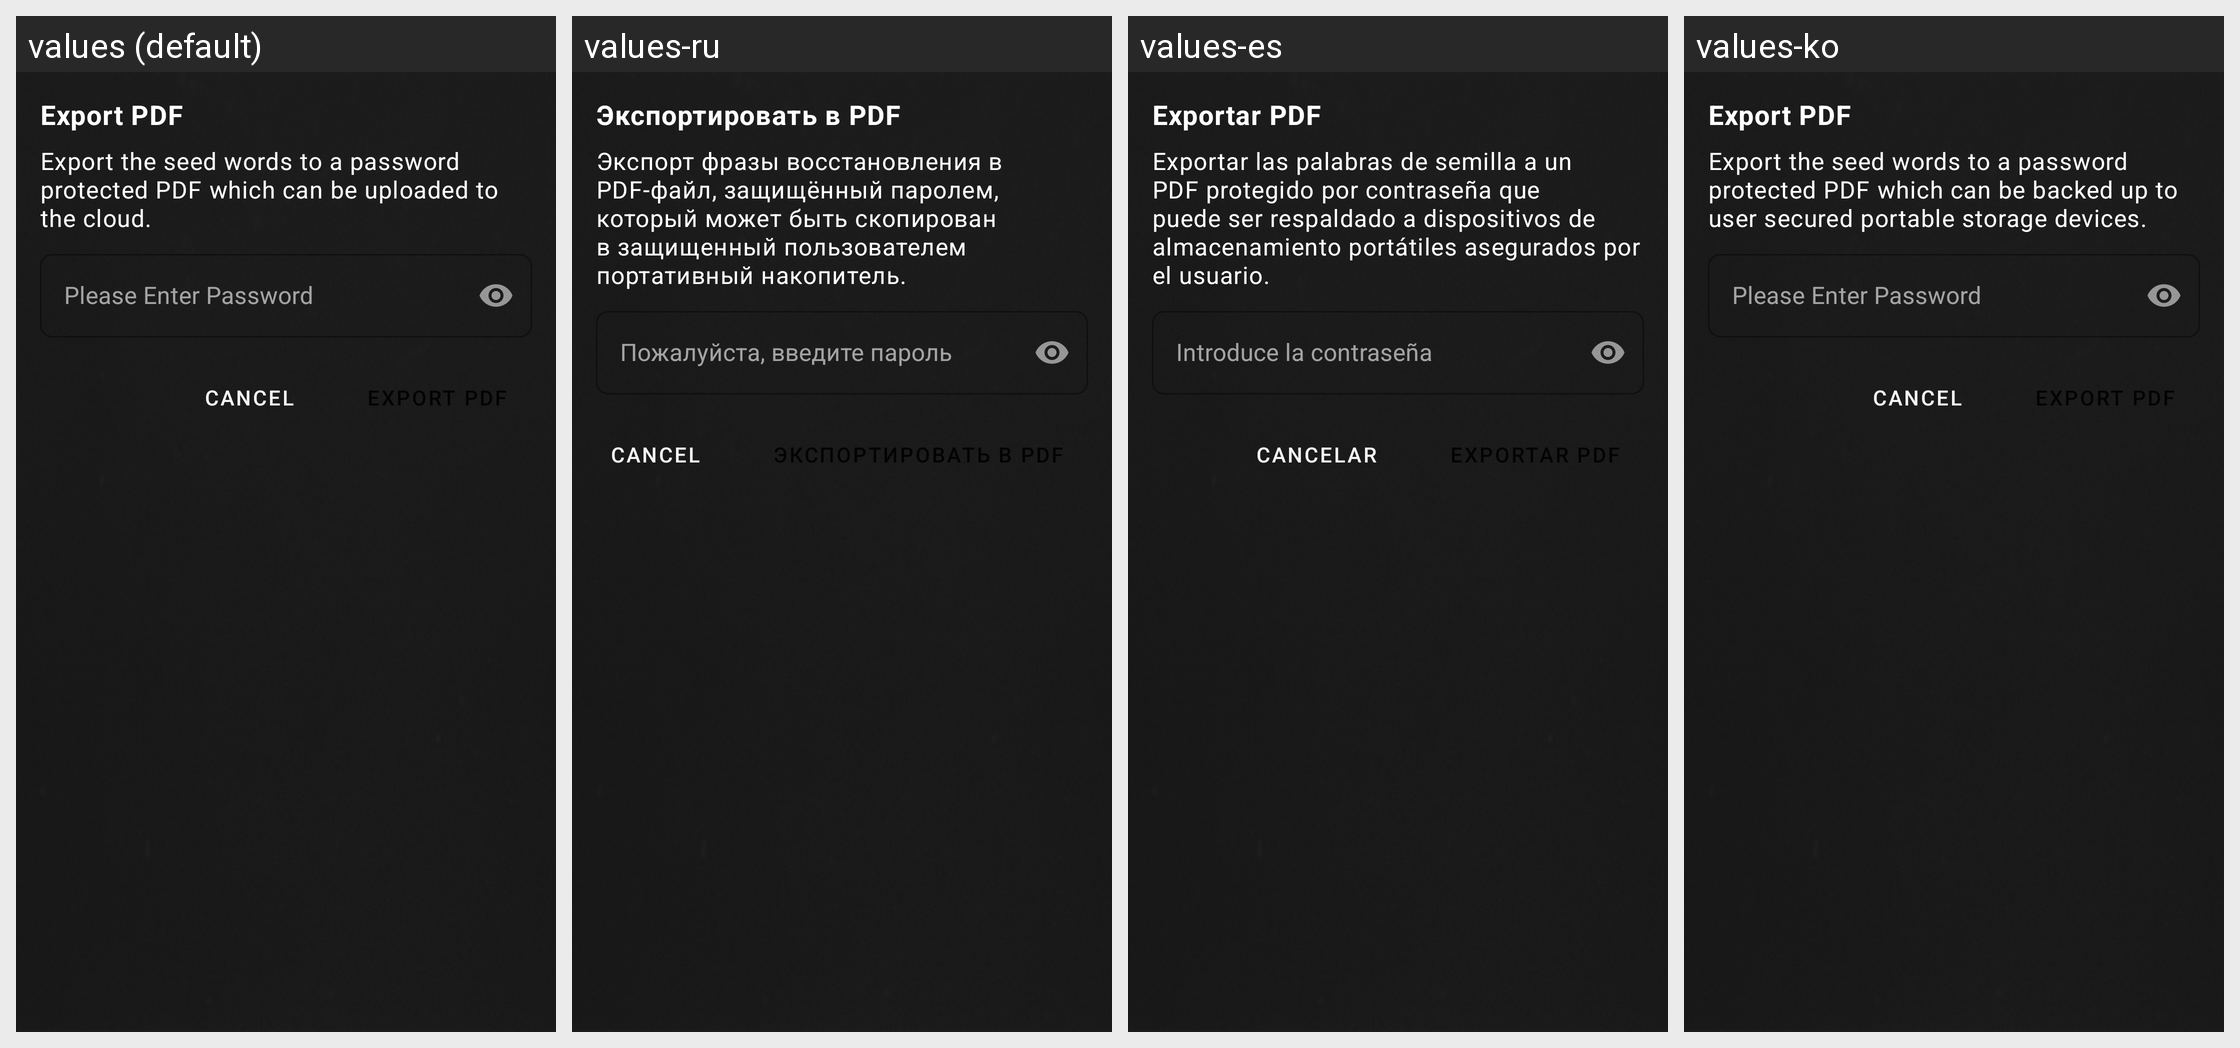

The same Android screen rendered under several of its app's locales, left to right. List the strings drawn on it with the default value and each locale's translation.
Android screen res/layout/dialog_encrypted_pdf.xml rendered under 4 locales, left to right: values (default), values-ru, values-es, values-ko. Device: Nexus 5 (rendered at 1080×1920; each locale shown at half size, 540×960, under a caption strip naming it); theme NighthawkTheme.
Other locales in the repository, not shown: values-bn, values-da, values-de, values-it, values-ja, values-pa, values-th, values-uk, values-zh.
Strings drawn on this screen, with the default value and each locale's value (text and hints the layout hard-codes, and strings that could not be matched under every locale, appear in the picture but are not listed):

export_pdf
  values: Export PDF
  values-ru: Экспортировать в PDF
  values-es: Exportar PDF
  values-ko: Export PDF

pdf_dialog_sub_heading
  values: Export the seed words to a password protected PDF which can be uploaded to the cloud.
  values-ru: Экспорт фразы восстановления в PDF-файл, защищённый паролем, который может быть скопирован в защищенный пользователем портативный накопитель.
  values-es: Exportar las palabras de semilla a un PDF protegido por contraseña que puede ser respaldado a dispositivos de almacenamiento portátiles asegurados por el usuario.
  values-ko: Export the seed words to a password protected PDF which can be backed up to user secured portable storage devices.

pdf_password_hint
  values: Please Enter Password
  values-ru: Пожалуйста, введите пароль
  values-es: Introduce la contraseña
  values-ko: Please Enter Password

cancel
  values: Cancel
  values-ru: Cancel
  values-es: Cancelar
  values-ko: Cancel
